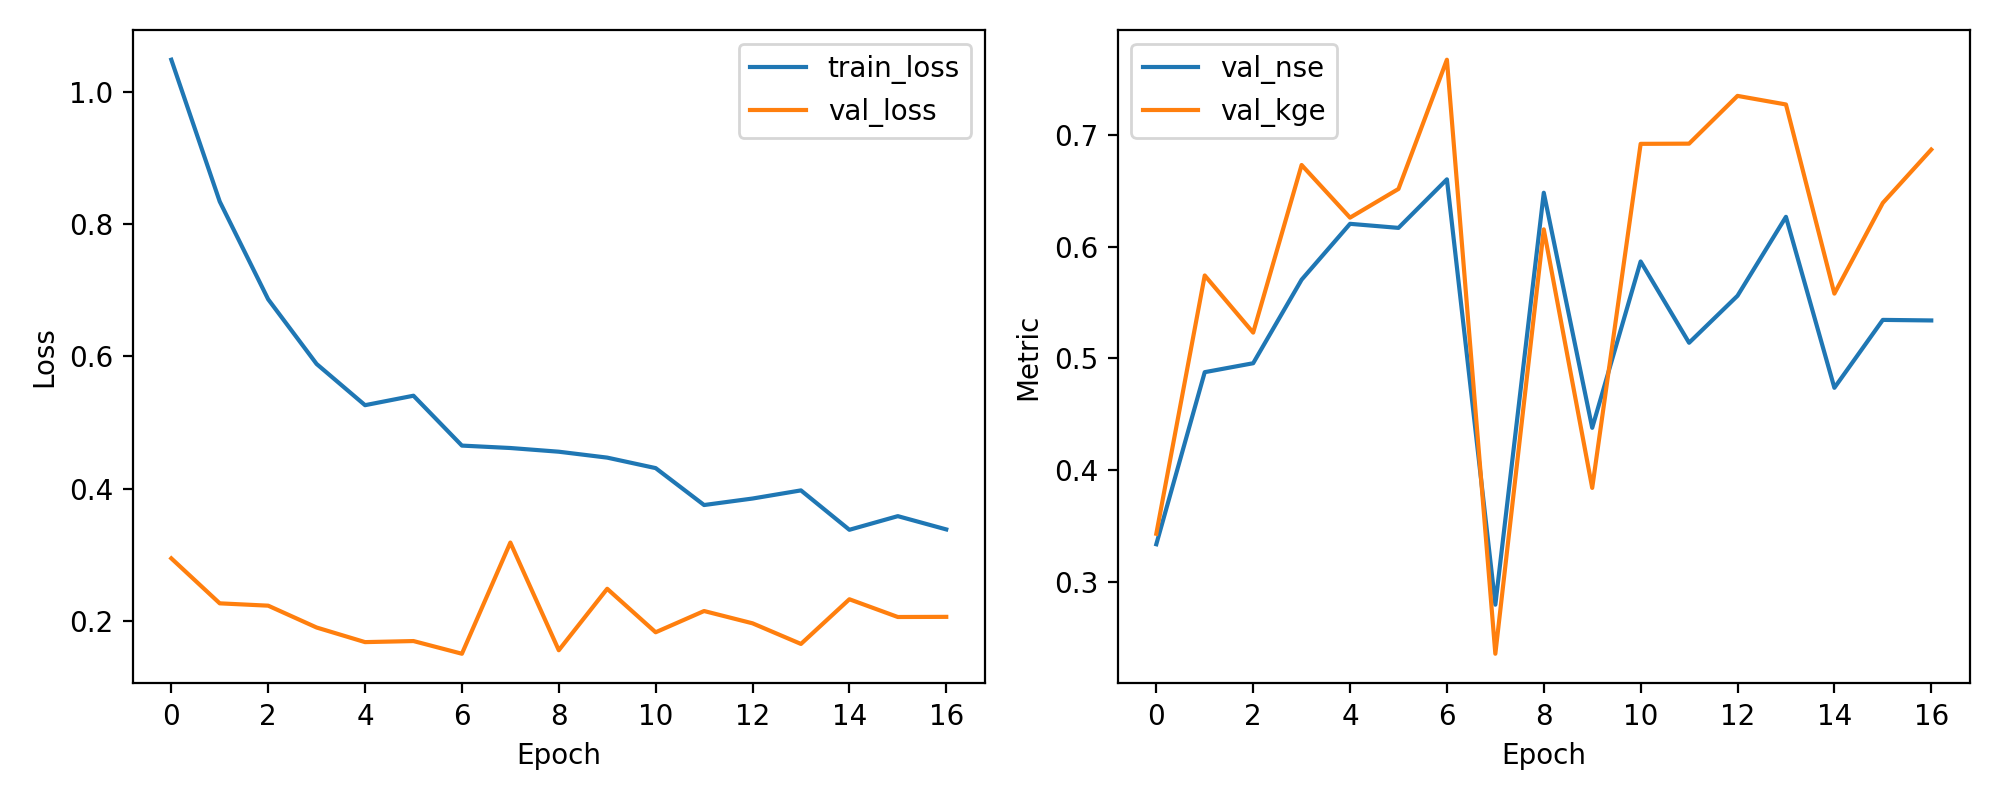

The file beside this chart, header and first rows:
epoch, train_loss, val_loss, val_nse, val_kge
1, 1.049, 0.2946, 0.3339, 0.3433
2, 0.8344, 0.2266, 0.4877, 0.5742
3, 0.6865, 0.223, 0.4957, 0.5231
4, 0.5887, 0.19, 0.5704, 0.6729
5, 0.5264, 0.1679, 0.6204, 0.6259
6, 0.5407, 0.1695, 0.6167, 0.6515
7, 0.4652, 0.1503, 0.6601, 0.7671
8, 0.4616, 0.3185, 0.2799, 0.236
9, 0.456, 0.1556, 0.6481, 0.6154
10, 0.447, 0.2486, 0.438, 0.3843
11, 0.4312, 0.1828, 0.5867, 0.6919
12, 0.3753, 0.215, 0.514, 0.692
13, 0.3851, 0.1964, 0.556, 0.7347
14, 0.3974, 0.1652, 0.6266, 0.7271
15, 0.3378, 0.2328, 0.4738, 0.558
16, 0.3585, 0.2059, 0.5345, 0.6391
17, 0.3384, 0.2061, 0.534, 0.6867
